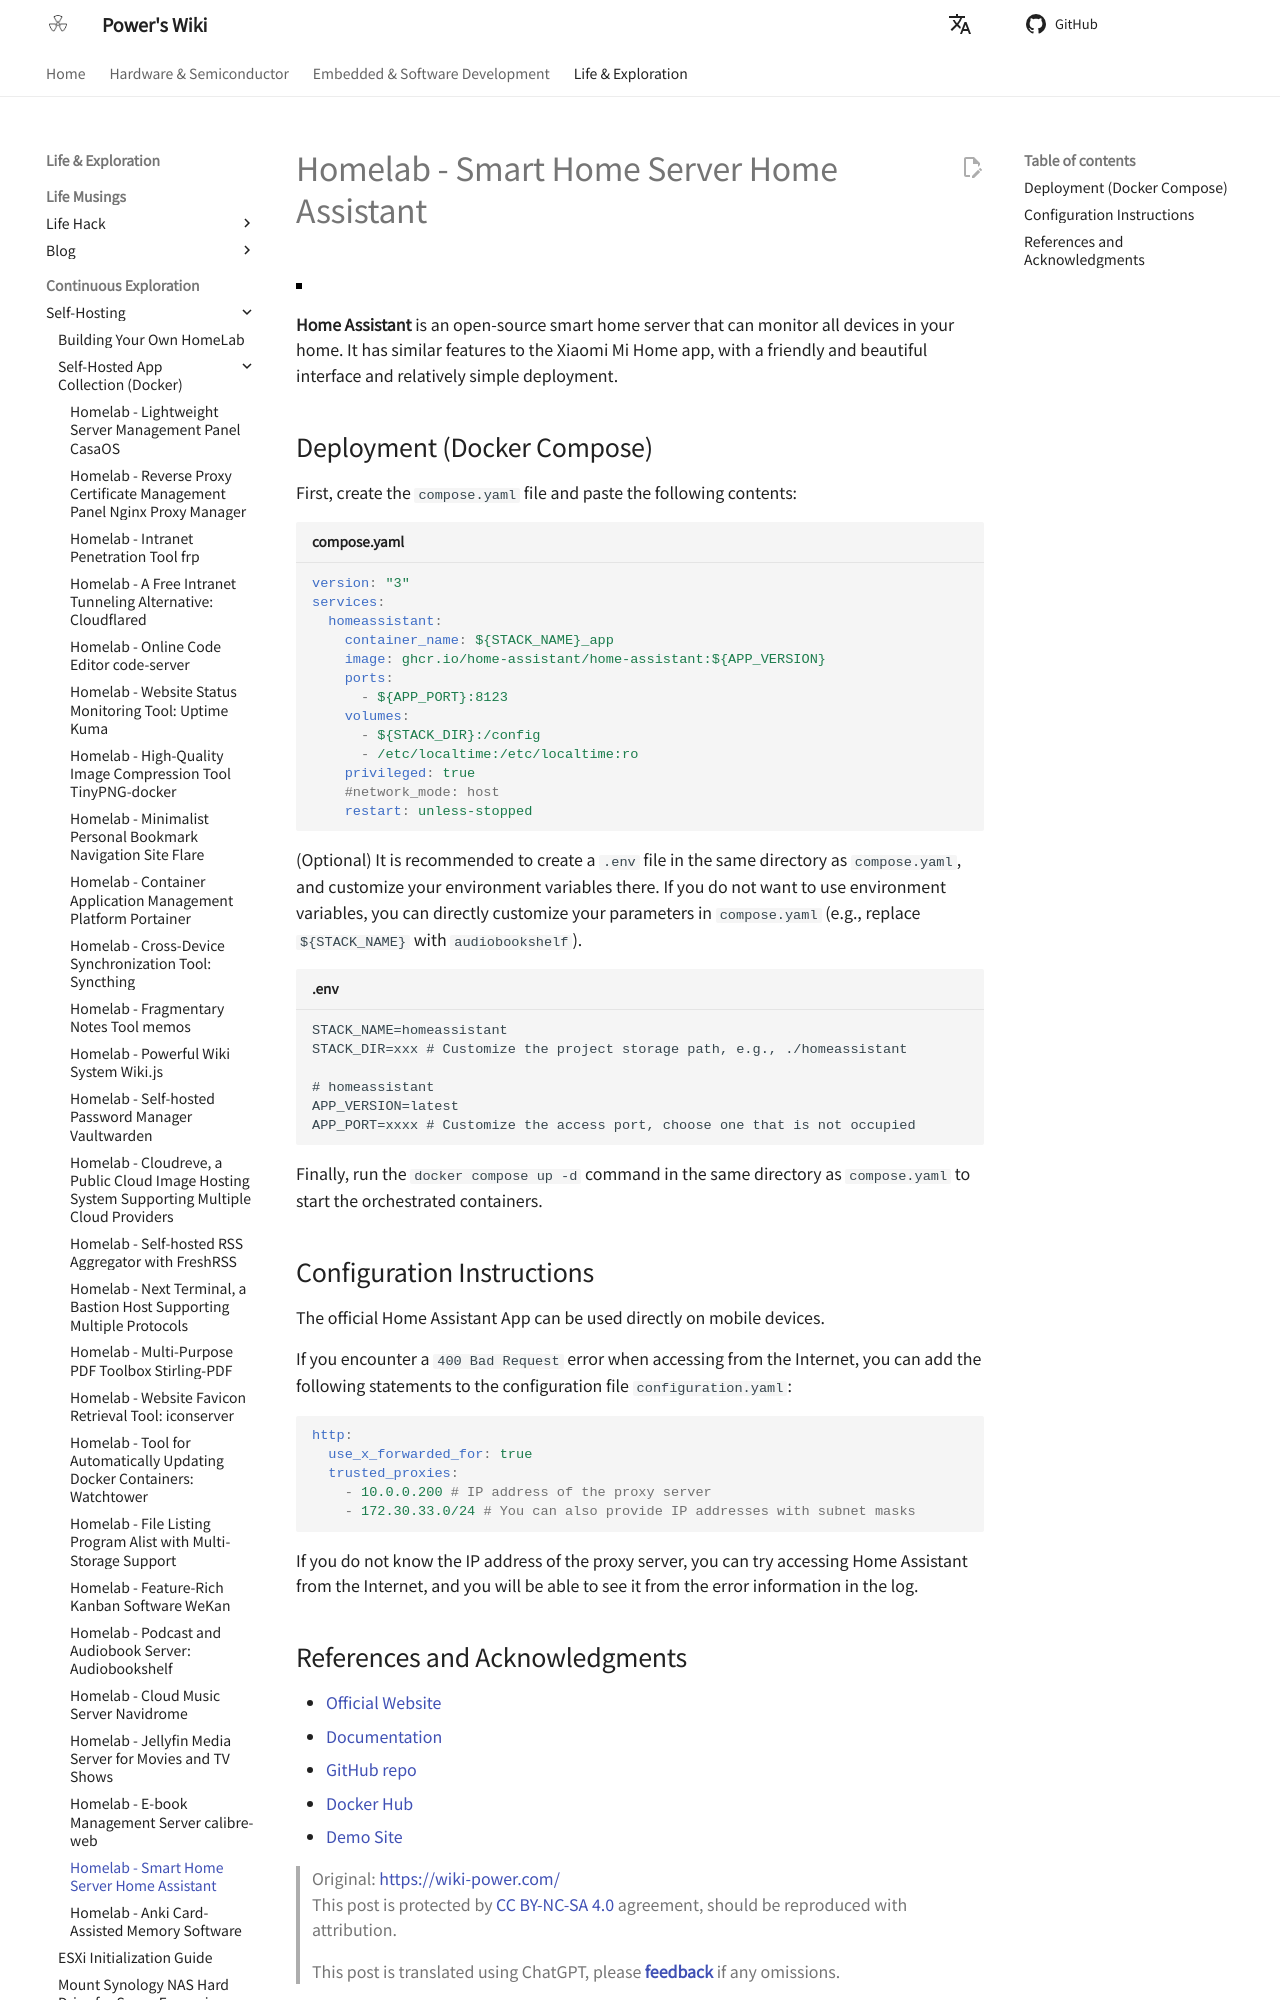

repository: linyuxuanlin/Wiki_MkDocs · page: en/Homelab-智能家居服务器HomeAssistant/index.html · generator: mkdocs

# Homelab - Smart Home Server Home Assistant

![](https://media.wiki-power.com/img/202306011647498.png)

**Home Assistant** is an open-source smart home server that can monitor all devices in your home. It has similar features to the Xiaomi Mi Home app, with a friendly and beautiful interface and relatively simple deployment.

## Deployment (Docker Compose)

First, create the `compose.yaml` file and paste the following contents:

```yaml title="compose.yaml"
version: "3"
services:
  homeassistant:
    container_name: ${STACK_NAME}_app
    image: ghcr.io/home-assistant/home-assistant:${APP_VERSION}
    ports:
      - ${APP_PORT}:8123
    volumes:
      - ${STACK_DIR}:/config
      - /etc/localtime:/etc/localtime:ro
    privileged: true
    #network_mode: host
    restart: unless-stopped
```

(Optional) It is recommended to create a `.env` file in the same directory as `compose.yaml`, and customize your environment variables there. If you do not want to use environment variables, you can directly customize your parameters in `compose.yaml` (e.g., replace `${STACK_NAME}` with `audiobookshelf`).

```dotenv title=".env"
STACK_NAME=homeassistant
STACK_DIR=xxx # Customize the project storage path, e.g., ./homeassistant

# homeassistant
APP_VERSION=latest
APP_PORT=xxxx # Customize the access port, choose one that is not occupied
```

Finally, run the `docker compose up -d` command in the same directory as `compose.yaml` to start the orchestrated containers.

## Configuration Instructions

The official Home Assistant App can be used directly on mobile devices.

If you encounter a `400 Bad Request` error when accessing from the Internet, you can add the following statements to the configuration file `configuration.yaml`:

```yaml
http:
  use_x_forwarded_for: true
  trusted_proxies:
    - 10.0.0.200 # IP address of the proxy server
    - 172.30.33.0/24 # You can also provide IP addresses with subnet masks
```

If you do not know the IP address of the proxy server, you can try accessing Home Assistant from the Internet, and you will be able to see it from the error information in the log.
